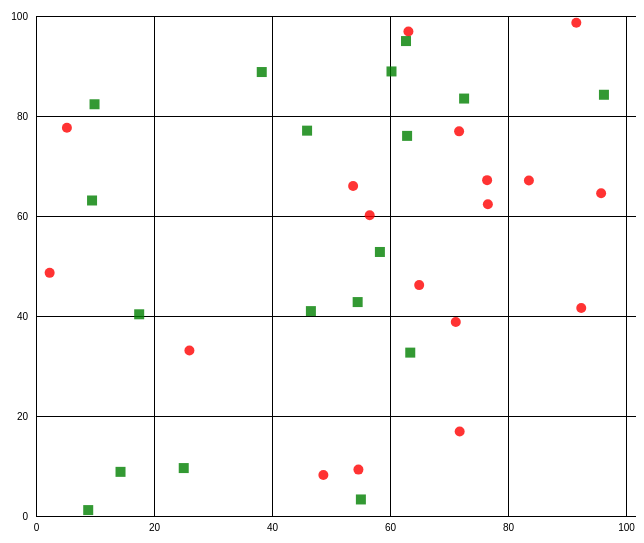
D3 v4 page, settled after 360 driven frames (6 s of simulated time); the page loaded 2 data file(s).


// ── scripts/chart.js
var width = 700;
var height = 600;
var radius = 5;
var side = radius * 2;

var margin = { "top": 50,
               "bottom": 50,
               "left": 100,
               "right": 10 };

// creating svg canvas
var svg = d3.select(".flex-container")
              .append("svg")
              .attr("height", height)
              .attr("width", width)
              .append("g")
              .attr("transform", "translate(" + margin.left + "," + margin.top + ")");

var tooltip = d3.select(".flex-container")
                  .append("div")
                  .attr("class", "tooltip")
                  .style("opacity", 0);

var scaleX = d3.scaleLinear().range([0, (width - (margin.left + margin.right))])
var scaleY = d3.scaleLinear().range([0, (height - (margin.bottom + margin.top))])

queue()
    .defer(d3.csv, "./data/mock-data-m.csv") // import data from csv file
    .defer(d3.csv, "./data/mock-data-f.csv") // import data from csv file
    .await(function(err, dataM, dataF) {

      dataM.forEach(function(d) {
        d.competitiveness = +d.competitiveness;
        d.viability = +d.viability;
      });

      dataF.forEach(function(d) {
        d.competitiveness = +d.competitiveness;
        d.viability = +d.viability;
      });

      var dataIn = d3.merge([dataM, dataF]);

      scaleX.domain([0, getMaxX(dataIn)])
      scaleY.domain([getMaxY(dataIn), 0])

      xAxis(scaleX);
      yAxis(scaleY);

      drawCircles(dataF);
      drawRects(dataM);

    });

function getMaxX(dataset) {
      var xMax = d3.max(dataset, function(d) { return d.competitiveness });
      return Math.ceil(xMax / 10) * 10
}

function getMaxY(dataset) {
      var yMax = d3.max(dataset, function(d) { return d.viability });
      return Math.round(yMax / 100) * 100;
}

// defining functions to create labels for axis
function xLabel() {
          svg.append("text")
              .attr("x", (width - 2 * margin.left - 1.5 * margin.right))
              .attr("y", ((height - margin.top - margin.bottom) * 1.08))
              .attr("class", "label")
              .attr("text-anchor", "middle")
              .text("Home Runs");
};

function yLabel() {
          svg.append("text")
               .attr("transform", "rotate(270)")
               .attr("x", -50)
               .attr("y", -40)
               .attr("class", "label")
               .attr("text-anchor", "middle")
               .text("Games Against");
};

function drawCircles(dataset) {

  var scatterPlot = svg.selectAll("circle")
                        .data(dataset);

      scatterPlot.transition()
                    .duration(500)
                    .ease(d3.easeSin)
                 .attr("cx", function(d) { return scaleX(d.competitiveness) })
                 .attr("cy", function(d) { return scaleY(d.viability) })
                 .attr("r", radius)
                 .attr("fill", "black")
                 .attr("opacity", .8);

      scatterPlot.enter()
                  .append("circle")
                  .attr("cx", function(d) { return scaleX(d.competitiveness) })
                  .attr("cy", function(d) { return scaleY(d.viability) })
                  .attr("r", 0)
                  .on("mouseover", mouseOver)
                  .on("mouseout", mouseOut)
                    .transition()
                    .duration(500)
                    .ease(d3.easeSin)
                  .attr("r", radius)
                  .attr("fill", "red")
                  .attr("opacity", .8);

      scatterPlot.exit()
                  .transition()
                  .duration(300)
                  .ease(d3.easeSin)
                .attr("r", 0)
               .remove();

};

function drawRects(dataset) {

  var rectsPlot = svg.selectAll("rect")
                        .data(dataset);

      rectsPlot.transition()
                  .duration(500)
                  .ease(d3.easeSin)
               .attr("x", function(d) { return (scaleX(d.competitiveness) - side/2) })
               .attr("y", function(d) { return (scaleY(d.viability) - side/2) })
               .attr("width", side)
               .attr("height", side)
               .attr("fill", "green")
               .attr("opacity", .8);

      rectsPlot.enter()
                .append("rect")
                .attr("x", function(d) { return (scaleX(d.competitiveness) - side/2) })
                .attr("y", function(d) { return (scaleY(d.viability) - side/2) })
                .attr("width", 0)
                .attr("height", 0)
                .on("mouseover", mouseOver)
                .on("mouseout", mouseOut)
                  .transition()
                  .duration(500)
                  .ease(d3.easeSin)
                .attr("width", side)
                .attr("height", side)
                .attr("fill", "green")
                .attr("opacity", .8);

      rectsPlot.exit()
                .transition()
                .duration(300)
                .ease(d3.easeSin)
              .attr("r", 0)
              .remove();

};

function xAxis(scale) {

    var xAxis = d3.axisBottom(scale)
                   .ticks(5)
                   .tickSizeInner(- height + margin.bottom + margin.top )
                   .tickSizeOuter(0)
                   .tickPadding(8);

    svg.append("g")
        .attr("transform", "translate(0," + (height - margin.bottom - margin.top)  + ")" )
        .attr("class", "xAxis")
        .call(xAxis);

};

function yAxis(scale) {

     var yAxis = d3.axisLeft(scale)
                    .ticks(5)
                    .tickSizeInner(- width)
                    .tickSizeOuter(0)
                    .tickPadding(8);

     svg.append("g")
         .attr("transform", "translate(0,0)")
         .attr("class", "yAxis")
         .call(yAxis);
};

function mouseOver(d) {

        tooltip.html("<p><b>" + d.sport + "</b> | "
                    + d.discipline + " (" + d.genre.toLowerCase() + ")</p>"
                    + "<p>Competitividade: " + formatNum(d.competitiveness) + "</p>"
                    + "<p>Viabilidade: " + formatNum(d.viability) + "</p>")
                .style("left", scaleX(d.competitiveness) + 120 + "px")
                .style("top", scaleY(d.viability) + 10 + "px");

        tooltip.transition()
               .duration(50)
               .style("opacity", 0.9);
              };

function mouseOut() {

        tooltip.style("left", 0)
               .style("top", 0)
               .style("opacity", 0);
              };

var formatNum = d3.format(",.3f");


### data: data/mock-data-m.csv
olympic/paralympic, sport, discipline, genre, viability, competitiveness
olympic, AL, SL, M, 42.79, 54.52
olympic, AL, GS, M, 8.829, 14.33
olympic, AL, SG, M, 83.49, 72.56
olympic, AL, DH, M, 84.25, 96.26
olympic, AL, AC, M, 52.81, 58.29
olympic, SB, SBX, M, 63.1, 9.501
olympic, SB, HP, M, 88.91, 60.25
olympic, SB, SBS, M, 3.308, 55.07
olympic, SB, PAR, M, 77.07, 45.95
olympic, FS, SX, M, 32.68, 63.43
olympic, FS, HP, M, 82.35, 9.921
olympic, FS, SS, M, 1.181, 8.851
olympic, FS, MO, M, 40.34, 17.49
olympic, FS, AE, M, 76.02, 62.9
olympic, NC, NC, M, 9.586, 25.04
olympic, SJ, SJ, M, 40.98, 46.59
olympic, CC, CC, M, 88.79, 38.26
olympic, BT, BT, M, 94.99, 62.71

### data: data/mock-data-f.csv
games, sport, discipline, genre, viability, competitiveness
olympic, AL, SL, F, 66.01, 53.75
olympic, AL, GS, F, 16.91, 71.81
olympic, AL, SG, F, 77.66, 5.238
olympic, AL, DH, F, 60.15, 56.56
olympic, AL, AC, F, 62.34, 76.59
olympic, SB, SBX, F, 41.6, 92.41
olympic, SB, HP, F, 9.275, 54.65
olympic, SB, SBS, F, 8.195, 48.71
olympic, SB, PAR, F, 67.1, 83.54
olympic, FS, SX, F, 96.9, 63.12
olympic, FS, HP, F, 38.8, 71.15
olympic, FS, SS, F, 33.11, 26
olympic, FS, MO, F, 98.66, 91.58
olympic, FS, AE, F, 64.56, 95.79
olympic, NC, NC, F, 46.18, 64.95
olympic, SJ, SJ, F, 76.93, 71.71
olympic, CC, CC, F, 67.17, 76.46
olympic, BT, BT, F, 48.63, 2.313